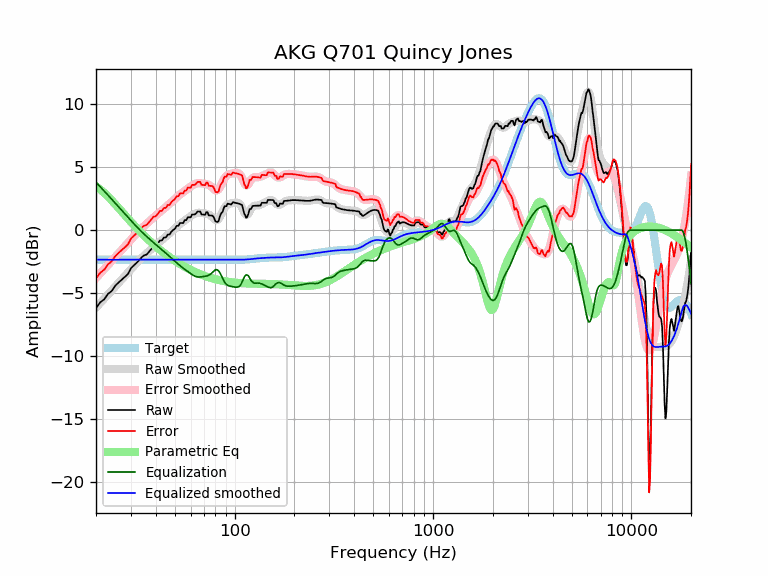

The file beside this chart, header and first rows:
frequency, raw, error, smoothed, error_smoothed, equalization, parametric_eq, equalized_raw, equalized_smoothed, target
20, -6.20, -3.84, -6.16, -3.81, 3.81, 3.46, -2.39, -2.35, -2.35
21, -5.74, -3.39, -5.80, -3.45, 3.45, 3.23, -2.29, -2.35, -2.35
22, -5.50, -3.15, -5.46, -3.11, 3.11, 2.96, -2.40, -2.35, -2.35
23, -5.07, -2.71, -5.12, -2.77, 2.77, 2.66, -2.29, -2.35, -2.35
24, -4.84, -2.49, -4.80, -2.45, 2.45, 2.36, -2.39, -2.35, -2.35
25, -4.42, -2.07, -4.49, -2.14, 2.14, 2.06, -2.28, -2.35, -2.35
26, -4.16, -1.81, -4.20, -1.84, 1.84, 1.76, -2.32, -2.35, -2.35
27, -3.94, -1.58, -3.91, -1.56, 1.56, 1.46, -2.38, -2.35, -2.35
28, -3.71, -1.36, -3.63, -1.28, 1.28, 1.18, -2.43, -2.35, -2.35
29, -3.49, -1.13, -3.36, -1.01, 1.01, 0.91, -2.47, -2.35, -2.35
30, -3.03, -0.68, -3.11, -0.75, 0.75, 0.66, -2.28, -2.35, -2.35
31, -2.81, -0.46, -2.86, -0.51, 0.51, 0.41, -2.30, -2.35, -2.35
32, -2.59, -0.24, -2.63, -0.28, 0.28, 0.18, -2.32, -2.35, -2.35
33, -2.39, -0.04, -2.41, -0.06, 0.06, -0.04, -2.33, -2.35, -2.35
34, -2.16, 0.20, -2.21, 0.14, -0.14, -0.25, -2.30, -2.35, -2.35
35, -2.00, 0.35, -2.02, 0.33, -0.33, -0.44, -2.33, -2.35, -2.35
36, -1.95, 0.41, -1.84, 0.51, -0.51, -0.63, -2.45, -2.35, -2.35
37, -1.73, 0.62, -1.68, 0.68, -0.68, -0.81, -2.40, -2.35, -2.35
38, -1.51, 0.84, -1.51, 0.84, -0.84, -0.97, -2.35, -2.35, -2.35
39, -1.29, 1.07, -1.36, 1.00, -1.00, -1.13, -2.28, -2.35, -2.35
40, -1.26, 1.09, -1.20, 1.15, -1.15, -1.28, -2.41, -2.35, -2.35
41, -1.06, 1.29, -1.06, 1.30, -1.30, -1.43, -2.35, -2.35, -2.35
42, -0.83, 1.52, -0.92, 1.44, -1.44, -1.56, -2.26, -2.35, -2.35
43, -0.82, 1.53, -0.78, 1.57, -1.57, -1.69, -2.40, -2.35, -2.35
44, -0.59, 1.76, -0.65, 1.70, -1.70, -1.82, -2.29, -2.35, -2.35
45, -0.59, 1.77, -0.52, 1.83, -1.83, -1.93, -2.42, -2.35, -2.35
46, -0.35, 2.00, -0.39, 1.96, -1.96, -2.05, -2.32, -2.35, -2.35
47, -0.35, 2.00, -0.26, 2.10, -2.10, -2.15, -2.45, -2.35, -2.35
48, -0.12, 2.23, -0.13, 2.23, -2.23, -2.25, -2.35, -2.35, -2.35
49, 0.01, 2.36, 0.00, 2.36, -2.36, -2.35, -2.34, -2.35, -2.35
50, 0.11, 2.46, 0.13, 2.48, -2.48, -2.44, -2.37, -2.35, -2.35
51, 0.34, 2.69, 0.25, 2.60, -2.60, -2.53, -2.27, -2.35, -2.35
52, 0.34, 2.69, 0.37, 2.72, -2.72, -2.61, -2.38, -2.35, -2.35
53, 0.56, 2.92, 0.47, 2.82, -2.82, -2.70, -2.26, -2.35, -2.35
54, 0.56, 2.91, 0.57, 2.92, -2.92, -2.77, -2.36, -2.35, -2.35
55, 0.56, 2.91, 0.67, 3.02, -3.02, -2.85, -2.46, -2.35, -2.35
56, 0.79, 3.14, 0.76, 3.11, -3.11, -2.92, -2.32, -2.35, -2.35
57, 0.79, 3.14, 0.85, 3.20, -3.20, -2.98, -2.41, -2.35, -2.35
58, 1.02, 3.37, 0.93, 3.29, -3.29, -3.05, -2.27, -2.35, -2.35
59, 1.02, 3.37, 1.02, 3.37, -3.37, -3.11, -2.36, -2.35, -2.35
60, 1.01, 3.37, 1.10, 3.46, -3.46, -3.16, -2.44, -2.35, -2.35
61, 1.24, 3.59, 1.18, 3.53, -3.53, -3.22, -2.29, -2.35, -2.35
62, 1.24, 3.59, 1.25, 3.60, -3.60, -3.27, -2.36, -2.35, -2.35
63, 1.24, 3.60, 1.31, 3.66, -3.66, -3.32, -2.42, -2.35, -2.35
64, 1.34, 3.70, 1.35, 3.70, -3.70, -3.37, -2.36, -2.35, -2.35
65, 1.48, 3.83, 1.37, 3.72, -3.72, -3.42, -2.25, -2.35, -2.35
66, 1.48, 3.83, 1.38, 3.73, -3.73, -3.46, -2.25, -2.35, -2.35
67, 1.48, 3.83, 1.38, 3.73, -3.73, -3.51, -2.25, -2.35, -2.35
68, 1.25, 3.60, 1.36, 3.72, -3.72, -3.55, -2.47, -2.35, -2.35
69, 1.24, 3.59, 1.35, 3.70, -3.70, -3.58, -2.46, -2.35, -2.35
70, 1.23, 3.58, 1.33, 3.69, -3.69, -3.62, -2.45, -2.35, -2.35
71, 1.22, 3.57, 1.32, 3.67, -3.67, -3.66, -2.45, -2.35, -2.35
72, 1.43, 3.78, 1.30, 3.65, -3.65, -3.69, -2.22, -2.35, -2.35
73, 1.42, 3.77, 1.28, 3.63, -3.63, -3.72, -2.21, -2.35, -2.35
74, 1.17, 3.53, 1.24, 3.59, -3.59, -3.75, -2.42, -2.35, -2.35
75, 1.16, 3.51, 1.19, 3.54, -3.54, -3.78, -2.37, -2.35, -2.35
76, 1.16, 3.51, 1.12, 3.47, -3.47, -3.81, -2.31, -2.35, -2.35
77, 1.15, 3.50, 1.03, 3.38, -3.38, -3.83, -2.23, -2.35, -2.35
78, 1.08, 3.44, 0.95, 3.30, -3.30, -3.86, -2.21, -2.35, -2.35
79, 0.92, 3.27, 0.87, 3.22, -3.22, -3.88, -2.30, -2.35, -2.35
... 553 more rows
